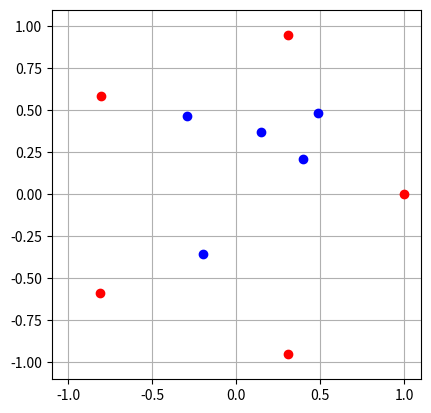
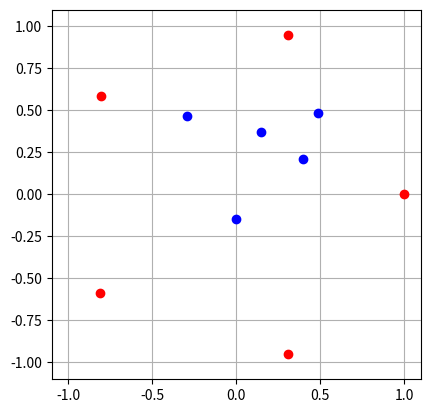

These figures' Python source, in order:
import numpy as np
import matplotlib.pyplot as plt

k=1
r = 1
T = 0.01
q = 1
elec_Circunferenciales = 5
elec_Internos = 5

def crear_Estado_Inicial():
    angulo = 6.28/(elec_Circunferenciales)
    x_out = [r*np.cos(ang) for ang in np.arange(0, 6.28, angulo)]
    y_out = [r*np.sin(ang) for ang in np.arange(0, 6.28, angulo)]
    x_in = [np.random.random() - 0.5 for i in range(elec_Internos)]
    y_in = [np.random.random() - 0.5 for i in range(elec_Internos)]
    return x_out,y_out,x_in,y_in

def dibujar_sistema(x_out,y_out,x_in,y_in):
    plt.figure()
    plt.plot(x_out,y_out, "ro")
    plt.plot(x_in, y_in, "bo")
    plt.gca().set_aspect("equal")
    plt.xlim(-1.1, 1.1)
    plt.ylim(-1.1, 1.1)
    plt.grid()
    plt.show()

x_out,y_out, x_in,y_in = crear_Estado_Inicial()
dibujar_sistema(x_out,y_out,x_in,y_in)

r=[]
for i in range(len(x_out)):
    r.append((x_out[i], y_out[i]))
for i in range(len(x_in)):
    r.append((x_in[i], y_in[i]))

print( "======", r)
def distancia(r1, r2):
    return ((r1[0]-r2[0]) ** 2 + (r1[1]-r2[1])**2) ** 0.5

from itertools import combinations
def calcular_energia_total():
    sumEnergias = 0
    combinaciones = list(combinations(r, 2))
    for r_ in combinaciones:
        r1, r2 = r_[0], r_[1]
        print(r1,"vs", r2, "distancia =>", distancia(r1,r2))
        sumEnergias += k*q*q / distancia(r1,r2)
    print("final",sumEnergias)
    return sumEnergias


calcular_energia_total()


def metropolis(ran_int_position):  #cambio aleatorio de la posicion de un electron interno
    r.pop(ran_int_position)
    x_change = np.random.random() - 0.5
    y_change = np.random.random() - 0.5
    r.append((x_change,y_change))
    x_in.pop(int(ran_int_position-elec_Circunferenciales))
    y_in.pop(int(ran_int_position-elec_Circunferenciales))
    x_in.append(x_change)
    y_in.append(y_change)
    calcular_energia_total()
    dibujar_sistema(x_out,y_out,x_in,y_in)

def paso_montecarlo():
    ran_int_position=np.random.randint(0,len(r))
    while ran_int_position < elec_Circunferenciales:
        ran_int_position=np.random.randint(0,len(r))
    else: pass
    metropolis(ran_int_position)





print(x_out)
print(y_out)
print(x_in)
print(y_in)
paso_montecarlo()